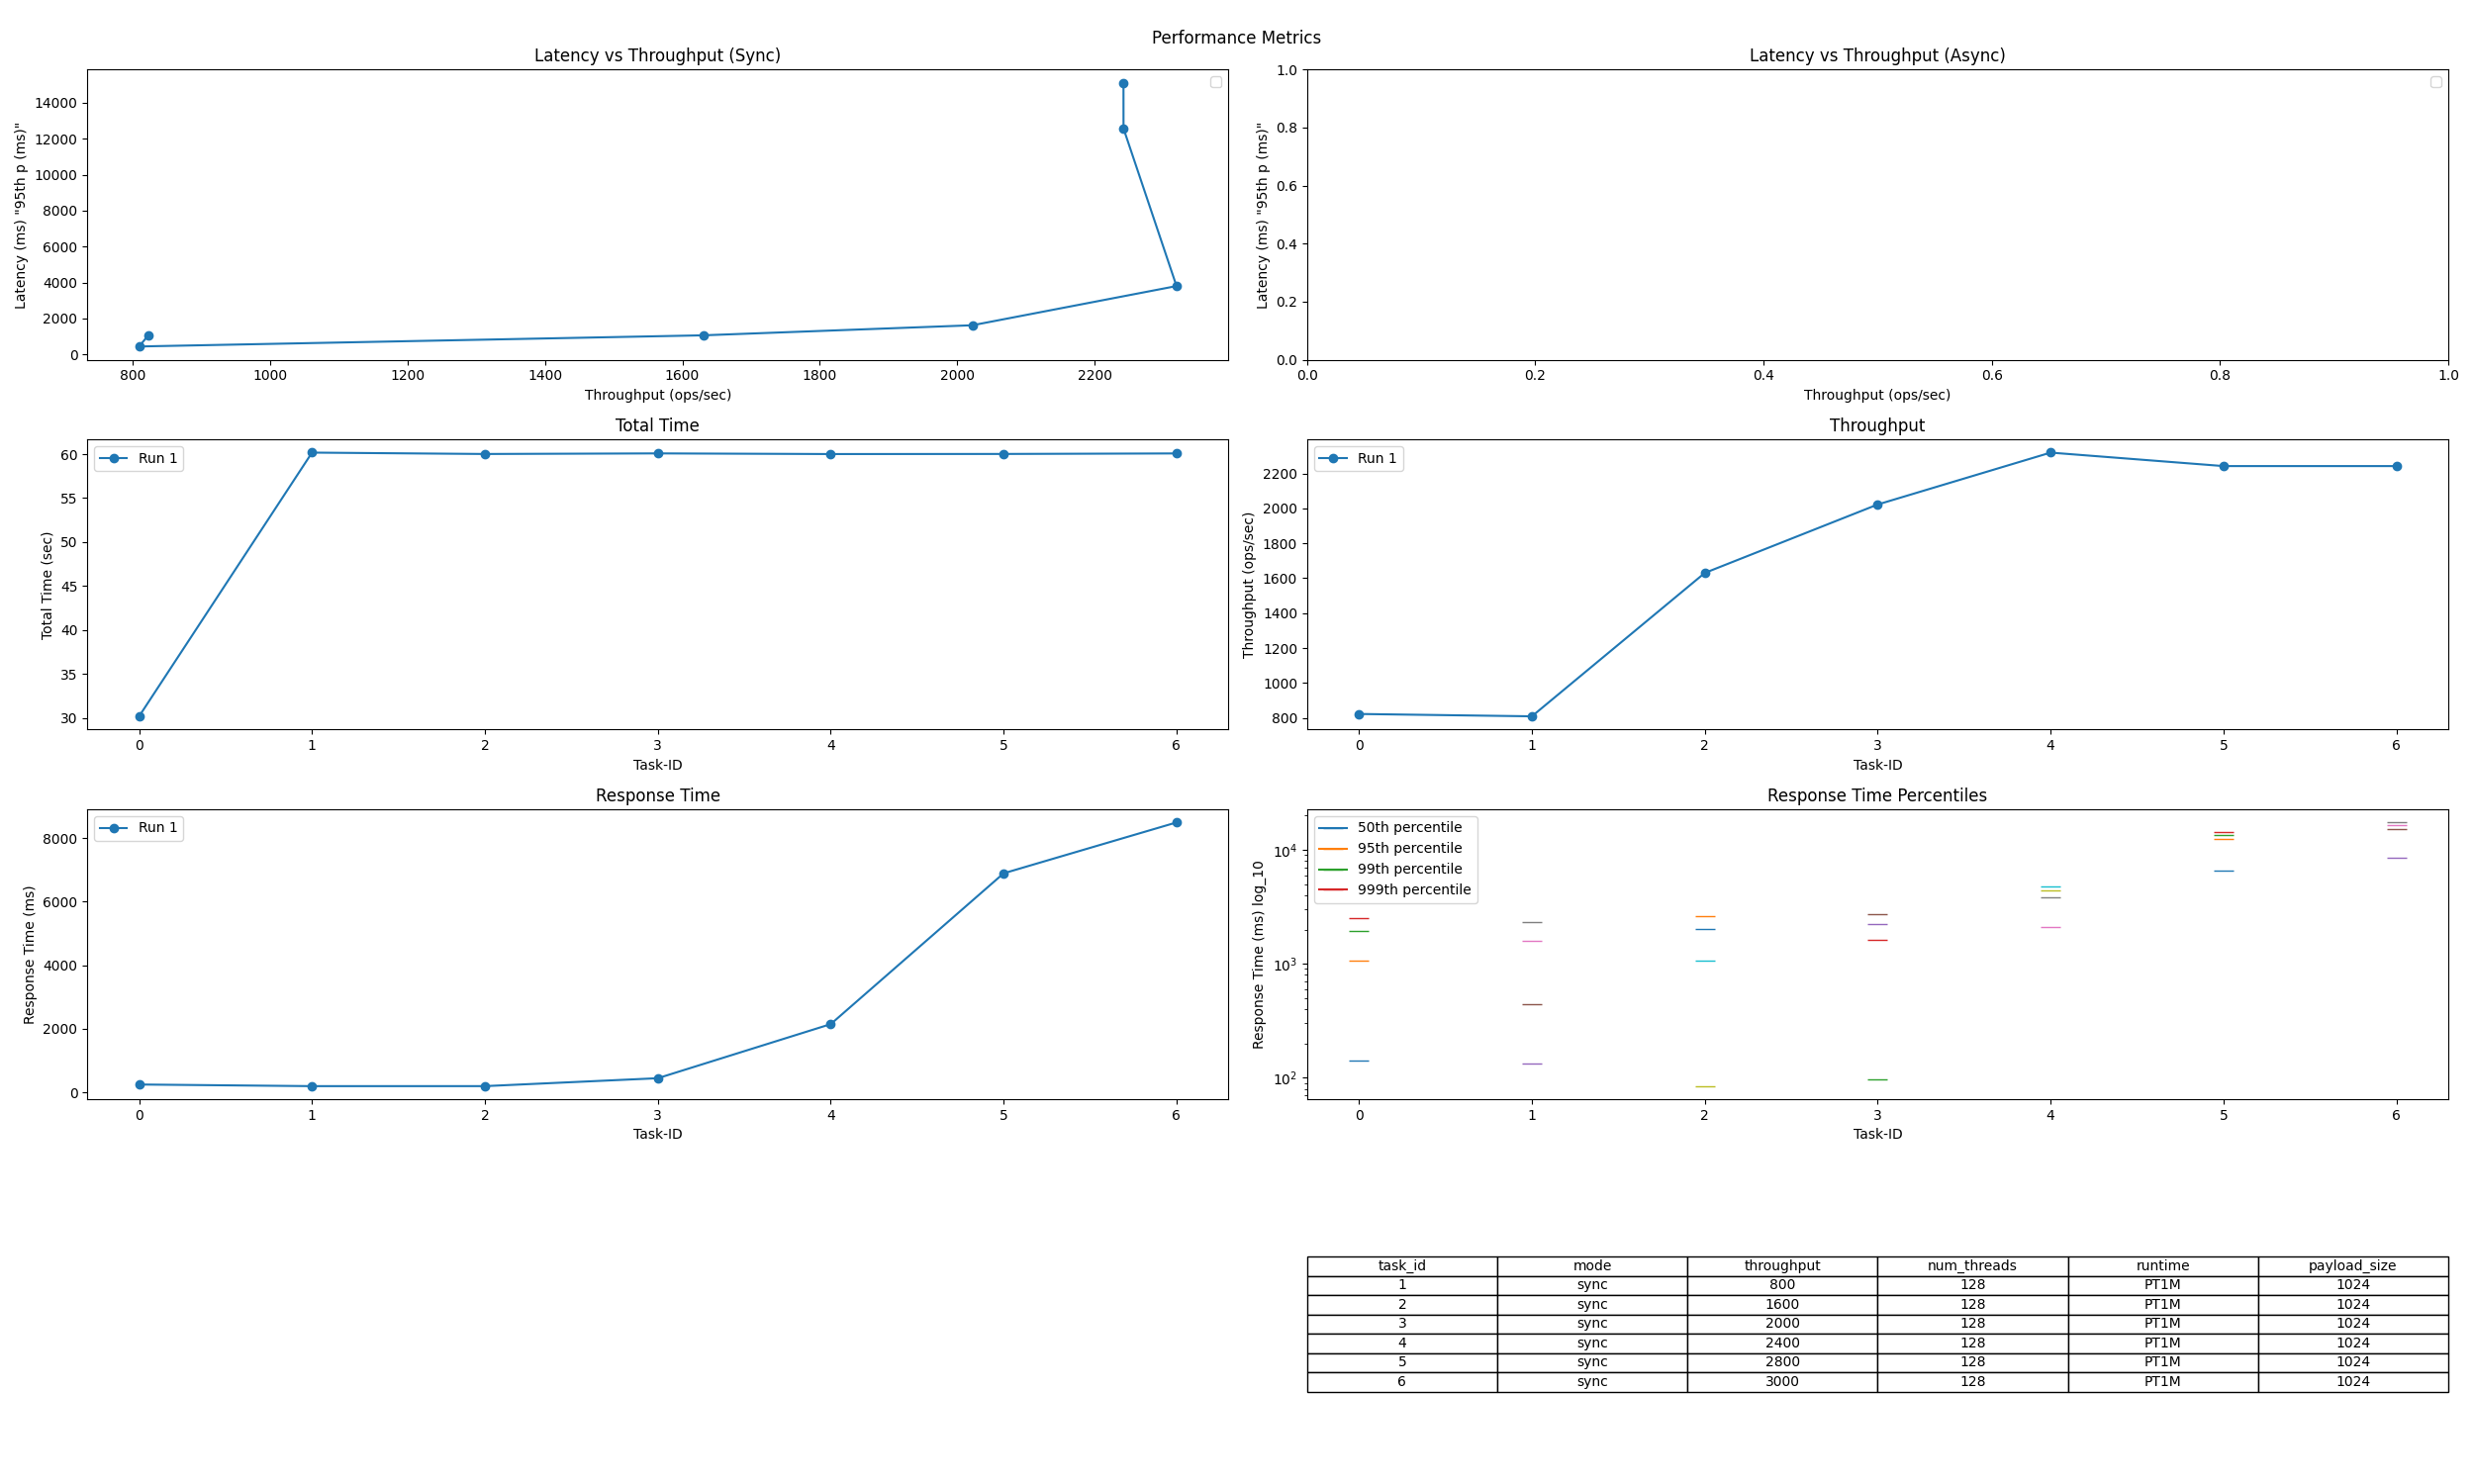

The data file committed next to this chart (first rows):
Task-ID, async / sync, intended load (ops/s), thread num, runtime, req size [B], Total Time (sec), Tput (ops/sec), Resp. Time (ms), 50th p (ms), 95th p (ms), 99th p (ms), 999th p (ms)
0, sync, 800, 128, PT30S, 1024, 30.17, 822.9, 246.6, 141.9, 1067, 1938, 2533
1, sync, 800, 128, PT1M, 1024, 60.17, 809.5, 194.8, 133.7, 440.3, 1604, 2317
2, sync, 1600, 128, PT1M, 1024, 60.02, 1630, 195.3, 84.39, 1061, 2039, 2638
3, sync, 2000, 128, PT1M, 1024, 60.09, 2022, 444.3, 97.02, 1621, 2243, 2750
4, sync, 2400, 128, PT1M, 1024, 60.01, 2319, 2146, 2094, 3802, 4413, 4734
5, sync, 2800, 128, PT1M, 1024, 60.02, 2242, 6891, 6642, 12569, 13539, 14245
6, sync, 3000, 128, PT1M, 1024, 60.08, 2242, 8492, 8536, 15113, 16526, 17413
